Run: headless pygame with SDL's dummy video driver; simulated clock (each Clock.tick advances the game by its frame time, no real sleeping); random seed 0; keys injected as events and as key.get_pressed() state; no mouse input.
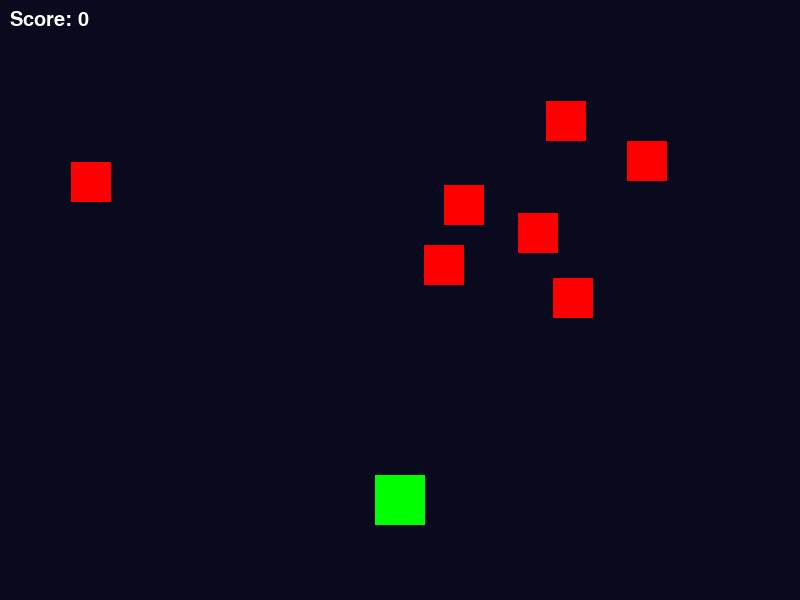
Frame 1 of 4 · flips 1–60 · no input
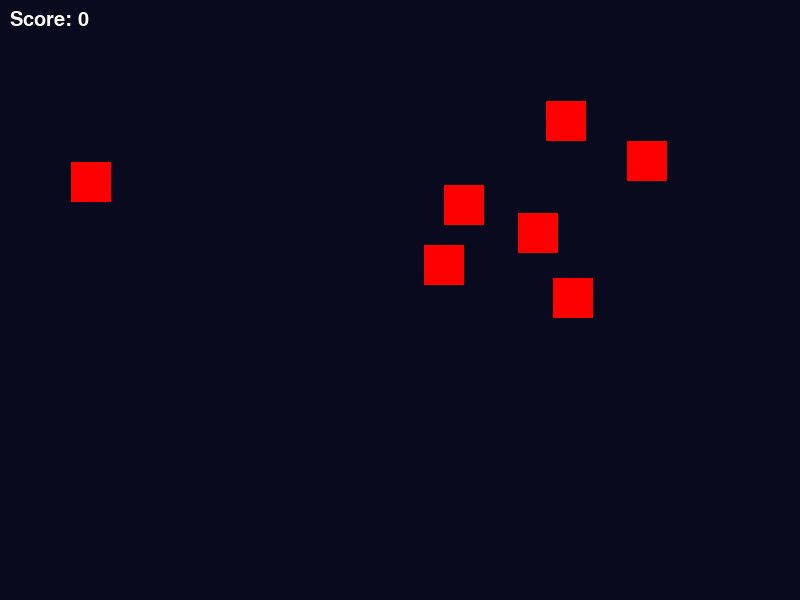
Frame 2 of 4 · flips 61–180 · tapped SPACE, RETURN · held RIGHT (→), D
Frame 3 of 4 · flips 181–300 · held DOWN (↓), S · screen unchanged from frame 2, image omitted
Frame 4 of 4 · flips 301–420 · held LEFT (←), A, UP (↑), W · screen same as frame 1, image omitted

The pygame program that drew these frames:

import pygame
import random

pygame.init()

screen = pygame.display.set_mode((800, 600))
pygame.display.set_caption("Space Invader")

# Player
player = pygame.sprite.Sprite()
player.image = pygame.Surface((50, 50))
player.image.fill((0, 255, 0))
player.rect = player.image.get_rect(center=(400, 500))

# Enemies
enemies = pygame.sprite.Group()

for i in range(7):
    enemy = pygame.sprite.Sprite()
    enemy.image = pygame.Surface((40, 40))
    enemy.image.fill((255, 0, 0))
    enemy.rect = enemy.image.get_rect(
        center=(random.randint(50, 750), random.randint(50, 400))
    )
    enemies.add(enemy)

score = 0
clock = pygame.time.Clock()
running = True

while running:
    for event in pygame.event.get():
        if event.type == pygame.QUIT:
            running = False

    # Move player
    keys = pygame.key.get_pressed()
    if keys[pygame.K_LEFT]:
        player.rect.x -= 5
    if keys[pygame.K_RIGHT]:
        player.rect.x += 5

    # Collision
    if pygame.sprite.spritecollide(player, enemies, False):
        score += 1

    screen.fill((10, 10, 30))

    enemies.draw(screen)
    screen.blit(player.image, player.rect)

    # Score
    font = pygame.font.SysFont("Arial", 30)
    text = font.render("Score: " + str(score), True, (255, 255, 255))
    screen.blit(text, (10, 10))

    pygame.display.flip()
    clock.tick(60)

pygame.quit()
